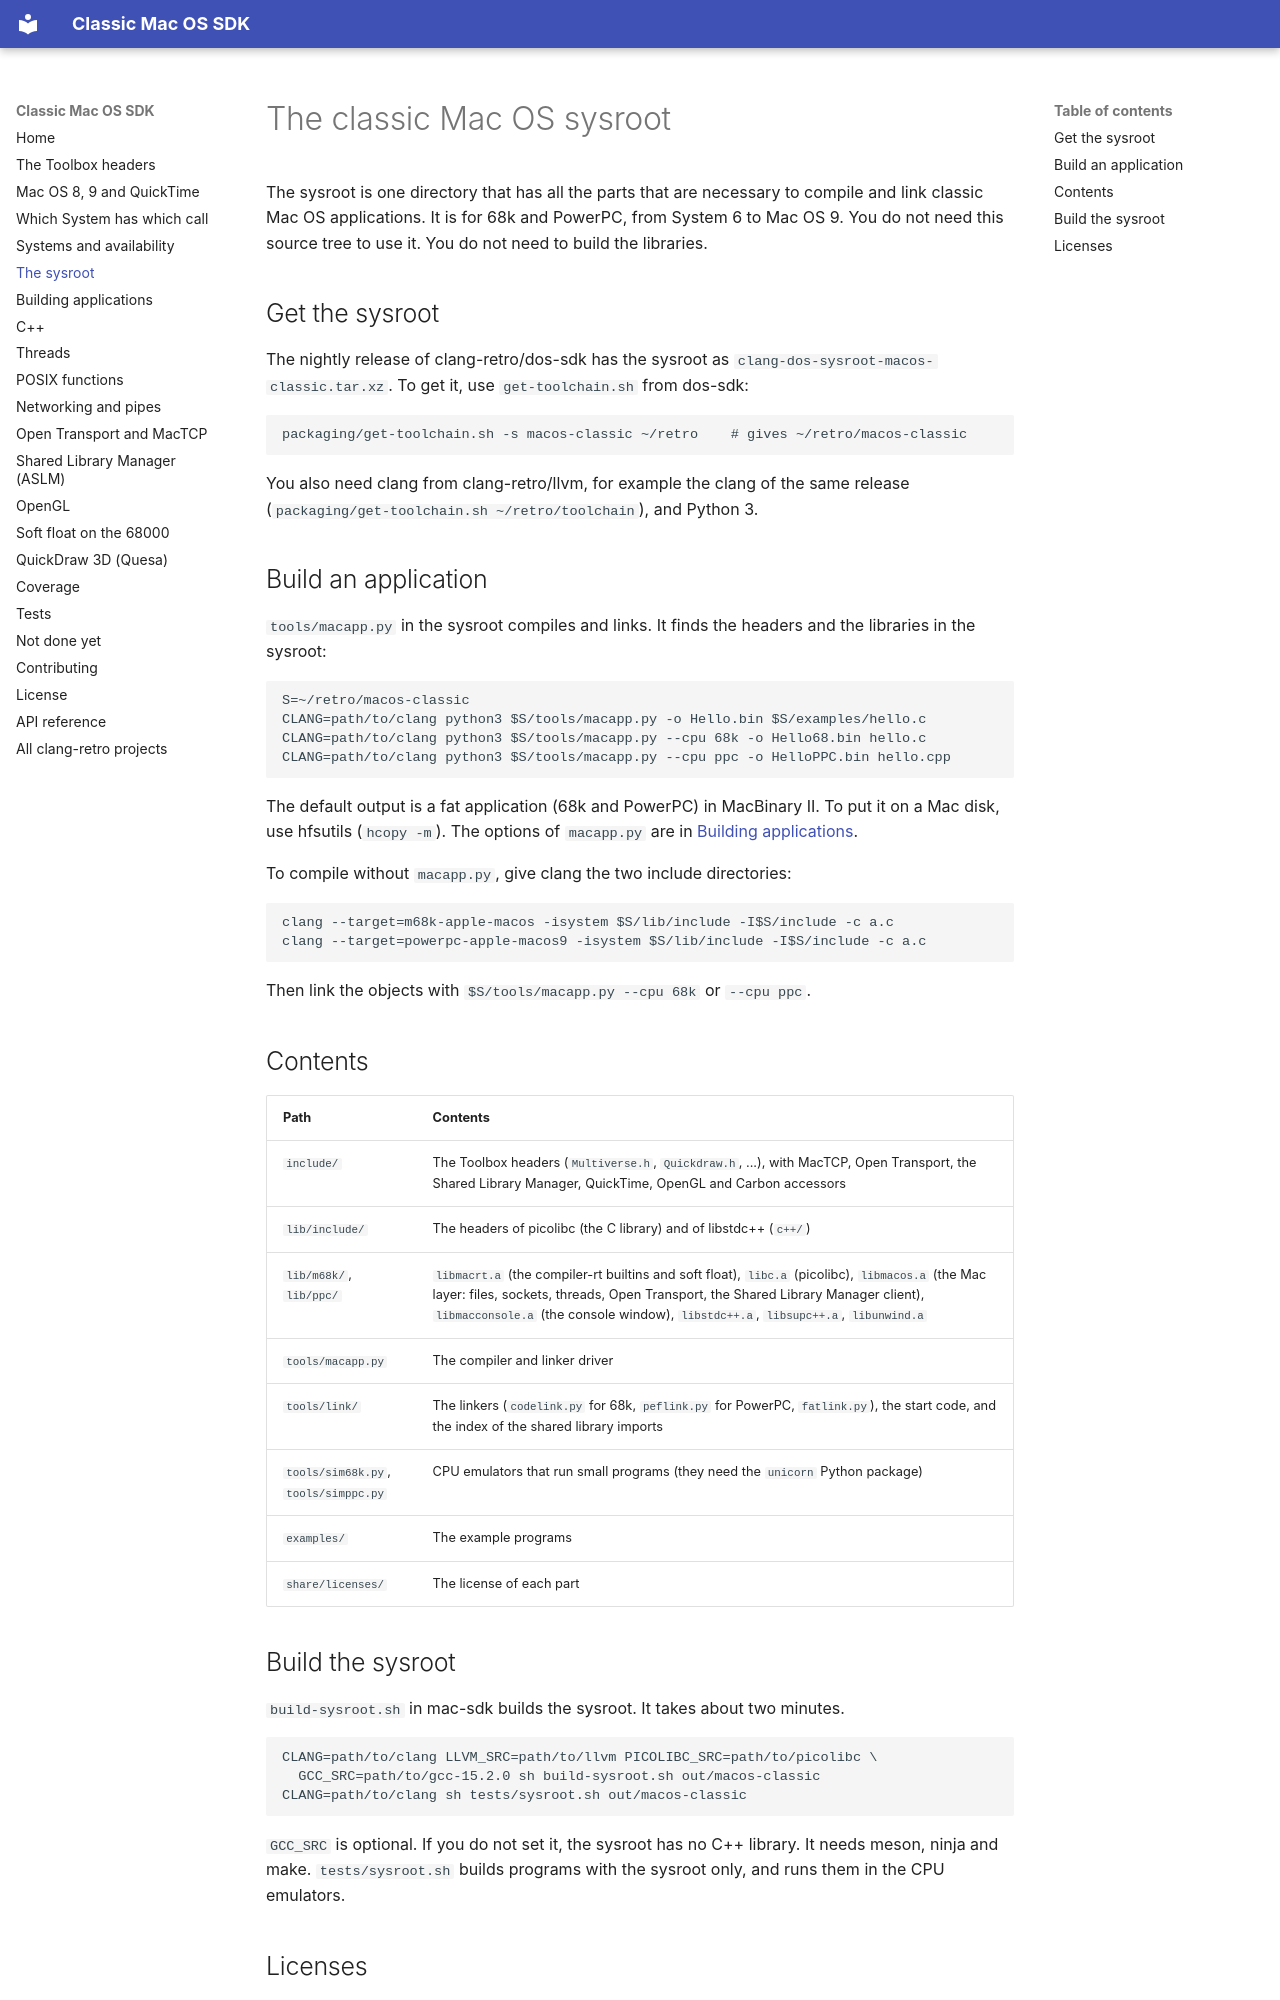

repository: clang-retro/mac-sdk · page: sysroot/index.html · generator: mkdocs

# The classic Mac OS sysroot

The sysroot is one directory that has all the parts that are necessary
to compile and link classic Mac OS applications. It is for 68k and
PowerPC, from System 6 to Mac OS 9. You do not need this source tree to
use it. You do not need to build the libraries.

## Get the sysroot

The nightly release of clang-retro/dos-sdk has the sysroot as
`clang-dos-sysroot-macos-classic.tar.xz`. To get it, use
`get-toolchain.sh` from dos-sdk:

```sh
packaging/get-toolchain.sh -s macos-classic ~/retro    # gives ~/retro/macos-classic
```

You also need clang from clang-retro/llvm, for example the clang of the
same release (`packaging/get-toolchain.sh ~/retro/toolchain`), and
Python 3.

## Build an application

`tools/macapp.py` in the sysroot compiles and links. It finds the
headers and the libraries in the sysroot:

```sh
S=~/retro/macos-classic
CLANG=path/to/clang python3 $S/tools/macapp.py -o Hello.bin $S/examples/hello.c
CLANG=path/to/clang python3 $S/tools/macapp.py --cpu 68k -o Hello68.bin hello.c
CLANG=path/to/clang python3 $S/tools/macapp.py --cpu ppc -o HelloPPC.bin hello.cpp
```

The default output is a fat application (68k and PowerPC) in MacBinary
II. To put it on a Mac disk, use hfsutils (`hcopy -m`). The options of
`macapp.py` are in [Building applications](building.md).

To compile without `macapp.py`, give clang the two include directories:

```sh
clang --target=m68k-apple-macos -isystem $S/lib/include -I$S/include -c a.c
clang --target=powerpc-apple-macos9 -isystem $S/lib/include -I$S/include -c a.c
```

Then link the objects with `$S/tools/macapp.py --cpu 68k` or
`--cpu ppc`.

## Contents

| Path | Contents |
| --- | --- |
| `include/` | The Toolbox headers (`Multiverse.h`, `Quickdraw.h`, ...), with MacTCP, Open Transport, the Shared Library Manager, QuickTime, OpenGL and Carbon accessors |
| `lib/include/` | The headers of picolibc (the C library) and of libstdc++ (`c++/`) |
| `lib/m68k/`, `lib/ppc/` | `libmacrt.a` (the compiler-rt builtins and soft float), `libc.a` (picolibc), `libmacos.a` (the Mac layer: files, sockets, threads, Open Transport, the Shared Library Manager client), `libmacconsole.a` (the console window), `libstdc++.a`, `libsupc++.a`, `libunwind.a` |
| `tools/macapp.py` | The compiler and linker driver |
| `tools/link/` | The linkers (`codelink.py` for 68k, `peflink.py` for PowerPC, `fatlink.py`), the start code, and the index of the shared library imports |
| `tools/sim68k.py`, `tools/simppc.py` | CPU emulators that run small programs (they need the `unicorn` Python package) |
| `examples/` | The example programs |
| `share/licenses/` | The license of each part |
